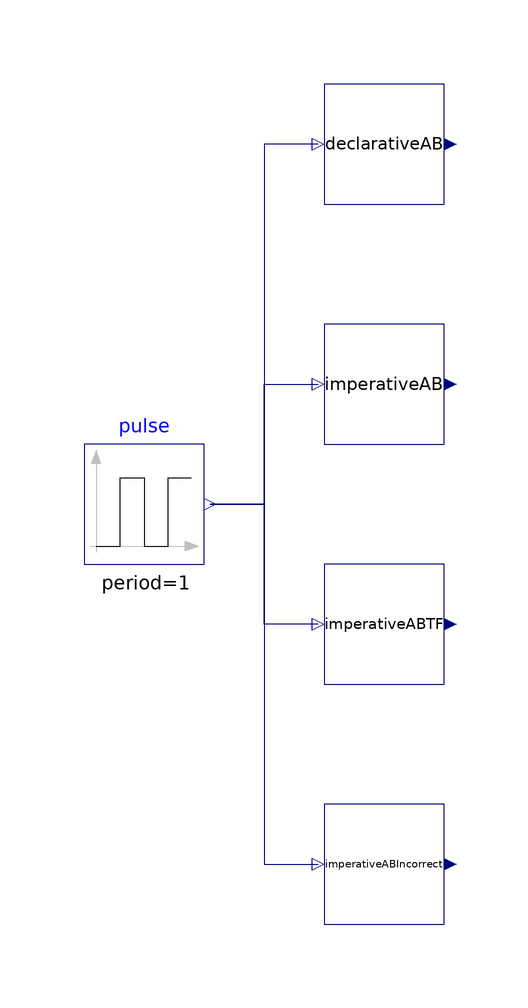

The component connection diagram of the Modelica model below, drawn from its own Placement and Line annotations.

model Test
          extends Modelica.Icons.Example;
          Modelica.Blocks.Sources.Pulse pulse(
            period=1,
            offset=-0.5,
            startTime=0)
            annotation (Placement(transformation(extent={{-40,-10},{-20,10}})));
          DeclarativeAB declarativeAB
            annotation (Placement(transformation(extent={{0,50},{20,70}})));
          ImperativeAB imperativeAB
            annotation (Placement(transformation(extent={{0,10},{20,30}})));
          ImperativeABTF imperativeABTF
            annotation (Placement(transformation(extent={{0,-30},{20,-10}})));
          ImperativeABIncorrect imperativeABIncorrect
            annotation (Placement(transformation(extent={{0,-70},{20,-50}})));

        equation
          connect(declarativeAB.vIn, pulse.y) annotation (Line(
              points={{-1,60},{-10,60},{-10,6.10623e-16},{-19,6.10623e-16}},
              color={0,0,127},
              smooth=Smooth.None));
          connect(pulse.y, imperativeAB.vIn) annotation (Line(
              points={{-19,6.10623e-16},{-10,6.10623e-16},{-10,20},{-1,20}},
              color={0,0,127},
              smooth=Smooth.None));
          connect(pulse.y, imperativeABIncorrect.vIn) annotation (Line(
              points={{-19,6.10623e-16},{-10,6.10623e-16},{-10,-60},{-1,-60}},
              color={0,0,127},
              smooth=Smooth.None));

          connect(imperativeABTF.vIn, pulse.y) annotation (Line(
              points={{-1,-20},{-10,-20},{-10,6.10623e-16},{-19,6.10623e-16}},
              color={0,0,127},
              smooth=Smooth.None));
          annotation (Diagram(coordinateSystem(preserveAspectRatio=true, extent
                  ={{-100,-100},{100,100}}), graphics), experiment(StopTime=2));
        end Test;